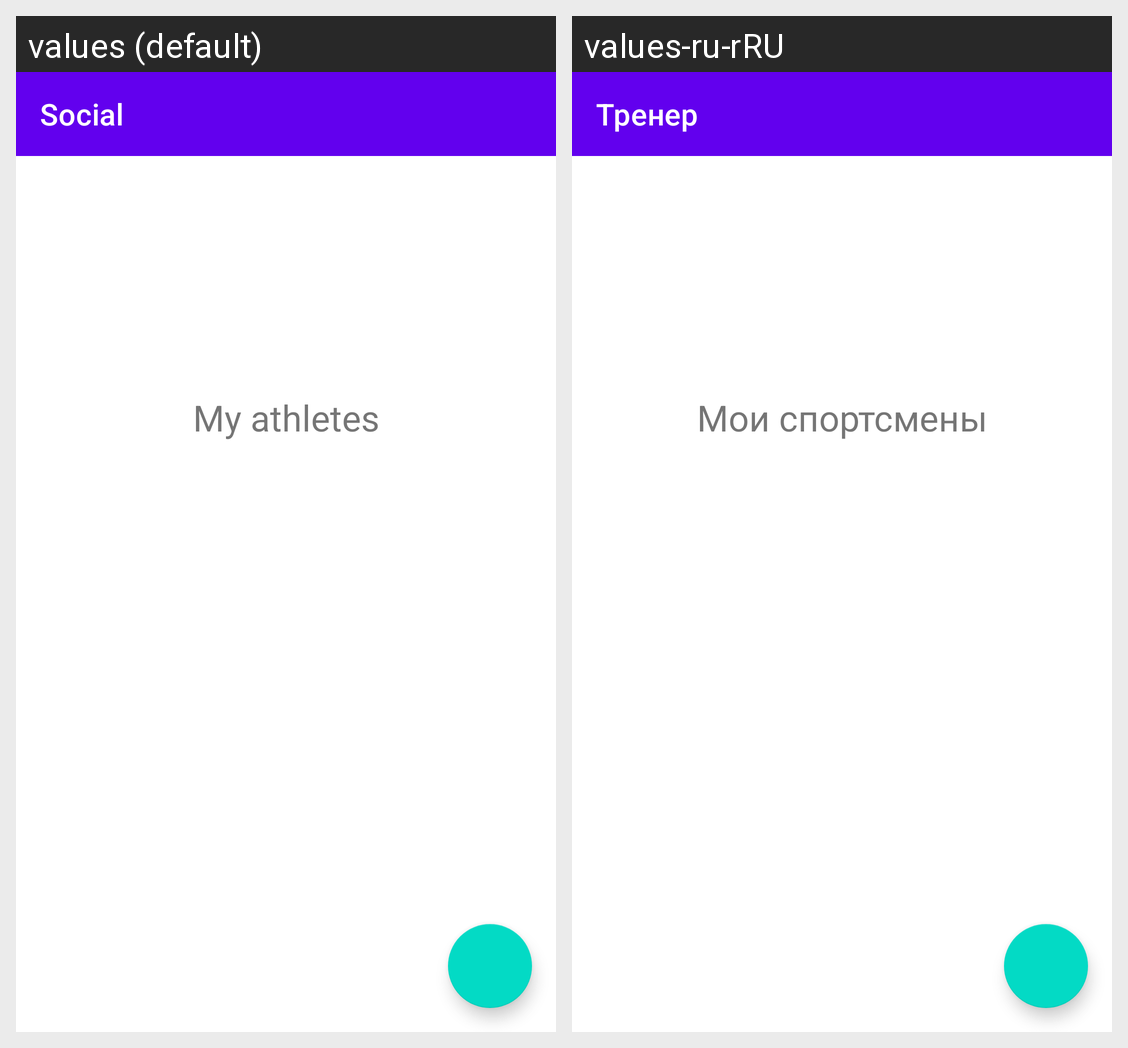

Strings drawn on this Android screen and how each of the app's shown locales translates them:
Android screen res/layout/fragment_social.xml rendered under 2 locales, left to right: values (default), values-ru-rRU. Device: Nexus 5 (rendered at 1080×1920; each locale shown at half size, 540×960, under a caption strip naming it); theme Theme.SportJournal.
Strings drawn on this screen, with the default value and each locale's value (text and hints the layout hard-codes, and strings that could not be matched under every locale, appear in the picture but are not listed):

Social
  values: Social
  values-ru-rRU: Тренер

myAthletes
  values: My athletes
  values-ru-rRU: Мои спортсмены
